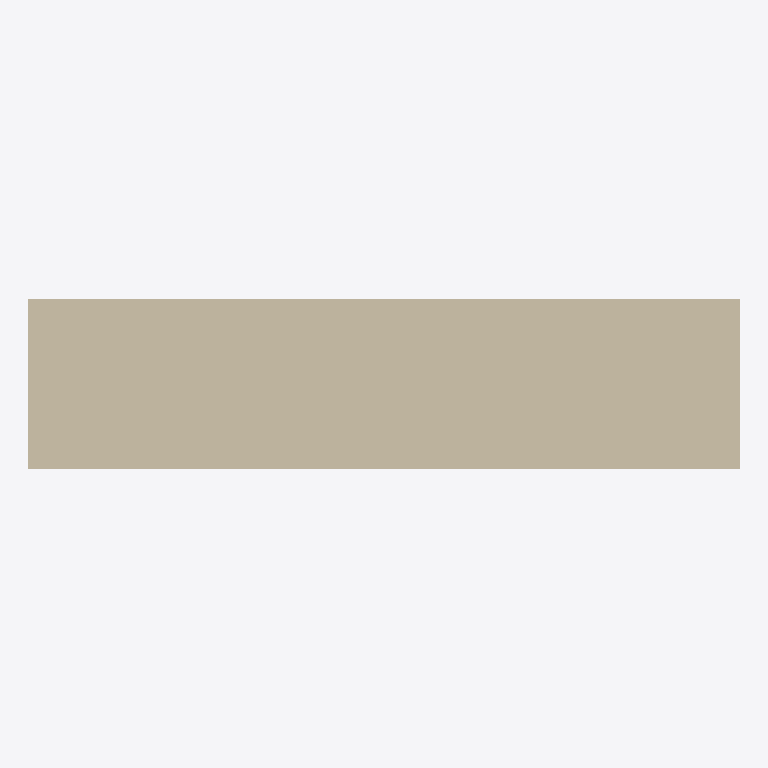
Plan cut of the same IFC building model at storey 'Level 0' (level 0.00 m, cut at 1.40 m), seen from above with north up, elements coloured by IFC class (only those large enough to see are counted): 1 wall (beige). Cut surfaces are drawn darker.
Extent 2.5 m × 0.6 m × 3.0 m (x, y, z). Storeys (2): Level 0 at 0.00 m; Level 1 at 2.50 m. Elements (2): 1 IfcFooting, 1 IfcWall.

HEADER;
FILE_DESCRIPTION(('ViewDefinition [ReferenceView_V1.2]','RevitIdentifiers [ContentGUID: 56e7468e-6444-454a-9d01-e682ff73105c, VersionGUID: 92ffab06-8587-4c79-a620-2a676cfdc003, NumberOfSaves: 232]','ExchangeRequirement [Architecture]','CoordinateReference [CoordinateBase: Shared Coordinates, ProjectSite: Internal]'),'2;1');
FILE_NAME('TestWall.ifc','2024-10-07T11:32:30+00:00',(''),(''),'ODA SDAI 24.12','Autodesk Revit 25.2.0.38 (ENU) - IFC 25.2.0.38','');
FILE_SCHEMA(('IFC4'));
ENDSEC;
DATA;
#27=IFCPROJECT('1MvqQEP4H5Ifq1ve80ZE_i',#18,'0001',$,$,'Project Name','Project Status',(#22),#177);
#43=IFCSITE('1MvqQEP4H5Ifq1ve80ZE_k',#18,'Default',$,$,#42,$,$,.ELEMENT.,(42,21,31,181945),(-71,-3,-24,-263305),0.0,$,$);
#32=IFCBUILDING('1MvqQEP4H5Ifq1ve80ZE_j',#18,'',$,$,#30,$,'',.ELEMENT.,$,$,#31);
#35=IFCBUILDINGSTOREY('3Aw$FV5MbAufEo59pkoNgA',#18,'Level 0',$,'Level:8mm Head',#34,$,'Level 0',.ELEMENT.,0.0);
#39=IFCBUILDINGSTOREY('3kSL0VGKv3gxJCujeqtuJj',#18,'Level 1',$,'Level:8mm Head',#38,$,'Level 1',.ELEMENT.,2500.0);
#65=IFCWALL('1JJNOvLcnDiv2YGlSoO4GA',#18,'Basic Wall:StructuralMasonry3:298284',$,'Basic Wall:StructuralMasonry3',#49,#64,'298284',.NOTDEFINED.);
ENDSEC;
